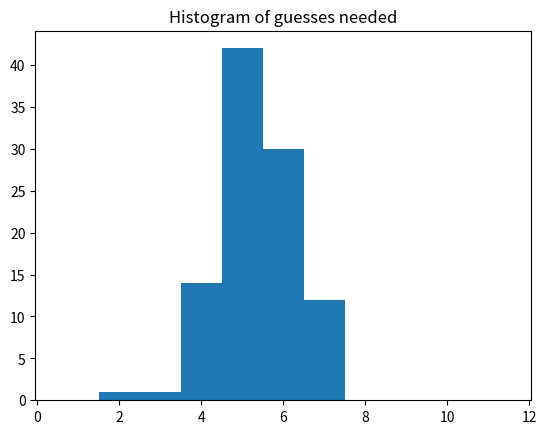

Source code (Python):
#!/usr/bin/env python
import itertools
from enum import Enum
from random import randint
from typing import Any, Collection, List, Optional, Tuple, TypeVar
from abc import ABC, abstractmethod


T = TypeVar('T')
Guess = List[Any]
Result = List[Any]
Clue = Tuple[Guess, Result]


class GuessResult(Enum):
    INCORRECT = 0
    ONLY_COLOR_CORRECT = 1
    ONLY_POSITION_CORRECT = 2
    EXACT_MATCH = 3


class MasterMind:

    def __init__(self, solution: List[T]):
        self._solution = solution

    def validate(self, guess: List[T]) -> List[GuessResult]:
        return validate_solution(self._solution, guess)


class ValidSolutionGenerator(ABC):

    def __init__(self, options: List[Any], length: int=4, duplicates: bool=True):
        self.options = options
        self.length = length
        self.duplicates = duplicates
        self.clues = []

    def add_clue(self, clue: Clue):
        self.clues.append(clue)

    @abstractmethod
    def generate(self):
        pass

    def stat_msg(self):
        return ''


class InMemoryPruner(ValidSolutionGenerator):

    def __init__(self, options: List[Any], length: int=4, duplicates: bool=True):
        super().__init__(options, length, duplicates)
        self.all_valid_choices = sorted(list(all_choices(options, length, duplicates=duplicates)))

    def add_clue(self, clue: Clue):
        super().add_clue(clue)
        guess, result = clue
        self.all_valid_choices = [opt for opt in self.all_valid_choices if valid_possibility(guess, result, opt)]
        if len(self.all_valid_choices) == 0:
            print('Logical inconsistency')
            exit()

    def generate(self):
        return self.all_valid_choices[0]

    def stat_msg(self):
        return 'Choices available: {}'.format(len(self.all_valid_choices))


class RandomGuessValidator(ValidSolutionGenerator):

    def __init__(self, options: List[Any], length: int=4, duplicates: bool=True):
        super().__init__(options, length, duplicates)
        self.last_guess_count = None

    def generate(self):
        rnd_choice, self.last_guess_count = generate_random_valid_guess(
            self.clues, self.options, self.length, self.duplicates, max_tries=None)
        if rnd_choice is None:
            print("Couldn't find valid guess")
            exit()
        return rnd_choice

    def stat_msg(self):
        return 'Guesses needed: {}'.format(self.last_guess_count)


def identify_exact_matches(solution: List[T], guess: List[T]) -> Collection[int]:
    solution_set = {(idx, val) for idx, val in enumerate(solution)}
    guess_set = {(idx, val) for idx, val in enumerate(guess)}
    exact_matches = solution_set.intersection(guess_set)
    match_idxs = [pos for pos, _ in exact_matches]
    return match_idxs


def identify_colour_matches(solution: List[T], guess: List[T]) -> Collection[T]:
    solution_set = {val for val in solution}
    guess_set = {val for val in guess}
    color_matches = solution_set.intersection(guess_set)
    return color_matches


def validate_solution(solution: List[T], guess: List[T]) -> List[GuessResult]:
    if solution == guess:
        return [GuessResult.EXACT_MATCH] * len(guess)

    result = []
    match_idxs = sorted(identify_exact_matches(solution, guess))
    result.extend([GuessResult.EXACT_MATCH] * len(match_idxs))

    # Remove exact matches from consideration
    remaining_solution = list(solution)
    remaining_guess = list(guess)
    for pos in reversed(match_idxs):
        del remaining_solution[pos]
        del remaining_guess[pos]

    # Look for only-colour matches in remaining values
    match_cols = identify_colour_matches(remaining_solution, remaining_guess)
    result.extend([GuessResult.ONLY_COLOR_CORRECT] * len(match_cols))

    return result


def valid_possibility(prev_guess: List[T], prev_result: Collection[GuessResult], next_guess: List[T]) -> bool:
    """
    For the next guess to be a possible solution, the relationship between the next guess and the previous
    guess should be the same as the relationship between the previous guess and the solution.
    """
    cmp_result = validate_solution(prev_guess, next_guess)
    return list(prev_result) == list(cmp_result)


def generate_combination(options: List[Any], length: int=4, duplicates=True):
    if not duplicates and len(options) < length:
        raise Exception("Not enough options provided to generate non-duplicate combinations")

    # Copy options since we might alter it
    options = list(options)
    combination = []
    for i in range(length):
        choice_idx = randint(0, len(options) - 1)
        combination.append(options[choice_idx])
        if not duplicates:
            del options[choice_idx]
    return combination


def all_choices(options: List[Any], length: int=4, duplicates: bool=True):
    all_options = list(options)
    if duplicates:
        all_options = options * length
    # When allowing duplicate options the number of unique permutations and combinations are identical
    # i.e. set(combinations) == set(permutations)
    return set(itertools.permutations(all_options, length))


def iteratively_solve(mm: MasterMind, options: List[T], length: int=4, log=print) -> Tuple[Guess, List[Clue]]:
    guess = None
    result = None

    guesser = RandomGuessValidator(options, length, duplicates=True)
    log(guesser.stat_msg())
    log("")

    clues = []
    count = 0
    while result != [GuessResult.EXACT_MATCH] * length:
        count += 1

        guess = guesser.generate()
        log("Guess {}: {}".format(count, guess))
        result = mm.validate(guess)
        log("Result:", [res.name for res in result])

        guesser.add_clue((guess, result))
        log(guesser.stat_msg())
        clues.append((guess, result))
        log("")

    return guess, clues


def generate_random_valid_guess(clues: List[Clue],
                                options: List[Any], length: int=4, duplicates=True,
                                max_tries: Optional[int]=1000) -> Tuple[Guess, int]:
    guess = None
    guess_valid = False
    count = 0
    while not guess_valid:
        guess = generate_combination(options, length, duplicates)
        guess_valid = True
        for clue in clues:
            prev_guess, prev_result = clue
            guess_valid = guess_valid and valid_possibility(prev_guess, prev_result, guess)
            if not guess_valid:
                continue
        count += 1
        if max_tries is not None and count > max_tries:
            guess = None
            break

    return guess, count


def manual_input(options: List[T], option_chars:List[chr], length: int=4, duplicates=True):
    result_chars = {
        'b': GuessResult.EXACT_MATCH,
        'w': GuessResult.ONLY_COLOR_CORRECT,
        'p': GuessResult.ONLY_POSITION_CORRECT,
        ' ': GuessResult.INCORRECT
    }

    all_valid_choices = sorted(list(all_choices(options, length, duplicates=duplicates)))

    result = None
    while result != [GuessResult.EXACT_MATCH] * length:
        print('Choices available: ', len(all_valid_choices))
        rnd_choice = all_valid_choices[0]
        rnd_choice_inp = ''.join([option_chars[options.index(col)] for col in rnd_choice])
        print('Random valid choice: {} [{}]'.format(', '.join(rnd_choice),rnd_choice_inp))

        guess_inp = input("Guess: ")
        guess = [options[option_chars.index(col)] for col in guess_inp]
        result_inp = input("Result: ")
        result = [result_chars[res] for res in result_inp]

        all_valid_choices = [opt for opt in all_valid_choices if valid_possibility(guess, result, opt)]
        if len(all_valid_choices) == 0:
            print('Logical inconsistency')
            exit()
        print()

    exit()



def main():
    OPTIONS = ["black", "gray", "white", "red", "green", "blue", "yellow", "purple"]

    # Manually solve
    # manual_options = {
    #     # 'p': 'purple',
    #     # 'r': 'red',
    #     'u': 'blue',
    #     'g': 'green',
    #     'y': 'yellow',
    #     'o': 'orange',
    #     'n': 'brown',
    #     'i': 'pink',
    #     # 'e': 'empty'
    # }
    # options_tuple = manual_options.items()
    # manual_input([v for _, v in options_tuple], [k for k, _ in options_tuple], length=4, duplicates=False)

    solution = generate_combination(OPTIONS)  # ['white', 'yellow', 'white', 'red']
    print("Secret solution:", solution)

    mm = MasterMind(solution)
    iteratively_solve(mm, OPTIONS)  # , log=lambda *x: x)

    solve_counts = []
    for i in range(100):
        solution = generate_combination(OPTIONS)
        mm = MasterMind(solution)
        _, clues = iteratively_solve(mm, OPTIONS, log=lambda *x: x)
        solve_counts.append(len(clues))
        if len(clues) > 10:
            print(solution)
            print(clues)

    import collections
    print(collections.Counter(solve_counts))

    import numpy as np
    import matplotlib.pyplot as plt
    # hist, bins = np.histogram(solve_counts)
    plt.hist(solve_counts, 0.5 + np.arange(0, 12))
    plt.title("Histogram of guesses needed")
    plt.show()


    # solution = ['red', 'white', 'white', 'white']
    # prev_guess = ['purple', 'purple', 'white', 'yellow']
    # print(MasterMind(solution).validate(prev_guess))

    # ['yellow', 'gray', 'blue', 'yellow']
    # ['yellow', 'blue', 'black', 'blue']

    # ['purple', 'purple', 'yellow', 'black']
    # ['yellow', 'black', 'purple', 'purple']


if __name__ == "__main__":
    main()
